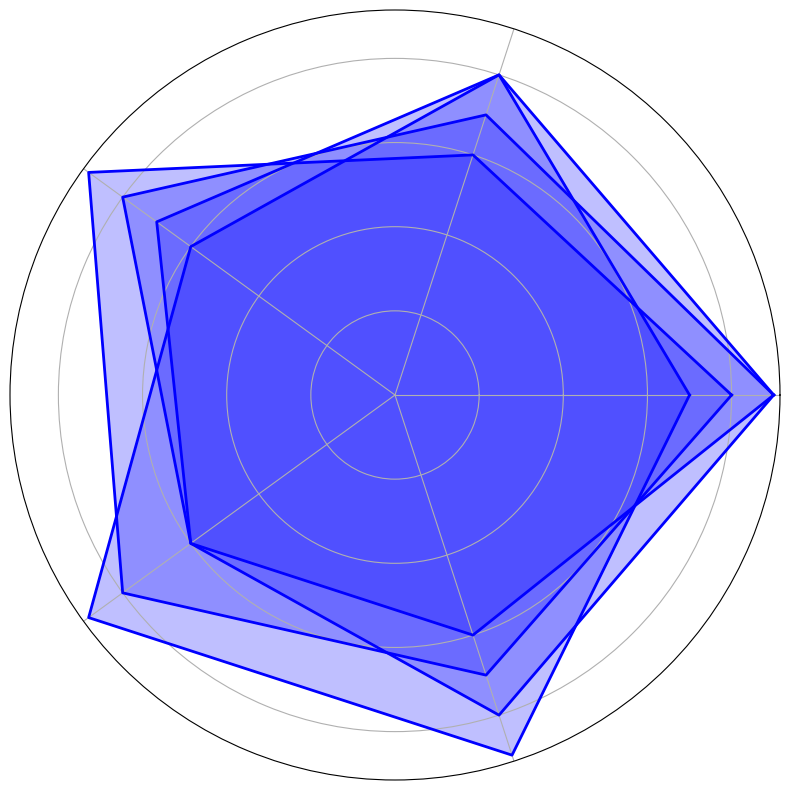

The matplotlib source for this figure:
import numpy as np
import matplotlib.pyplot as plt
from math import pi

parameters = ['Resolution', 'Battery Life', 'Processing Power', 'Camera Quality', 'Durability']
num_vars = len(parameters)

smartphones = {
    'Phone A': [8, 6, 9, 8, 7],
    'Phone B': [9, 7, 8, 6, 6],
    'Phone C': [7, 8, 6, 9, 9],
    'Phone D': [9, 8, 7, 6, 8]
}

def create_radar_chart(ax, data, categories, color):
    angles = np.linspace(0, 2 * pi, num_vars, endpoint=False).tolist()
    data = data + data[:1]
    angles += angles[:1]

    ax.fill(angles, data, color=color, alpha=0.25)
    ax.plot(angles, data, color=color, linewidth=2, linestyle='solid')
    ax.set_yticklabels([])
    ax.set_xticks(angles[:-1])
    ax.set_xticklabels([])  # Remove the category labels

fig, ax = plt.subplots(figsize=(8, 8), subplot_kw=dict(polar=True))

color = 'blue'

for specs in smartphones.values():
    create_radar_chart(ax, specs, parameters, color)

plt.tight_layout()
plt.show()
